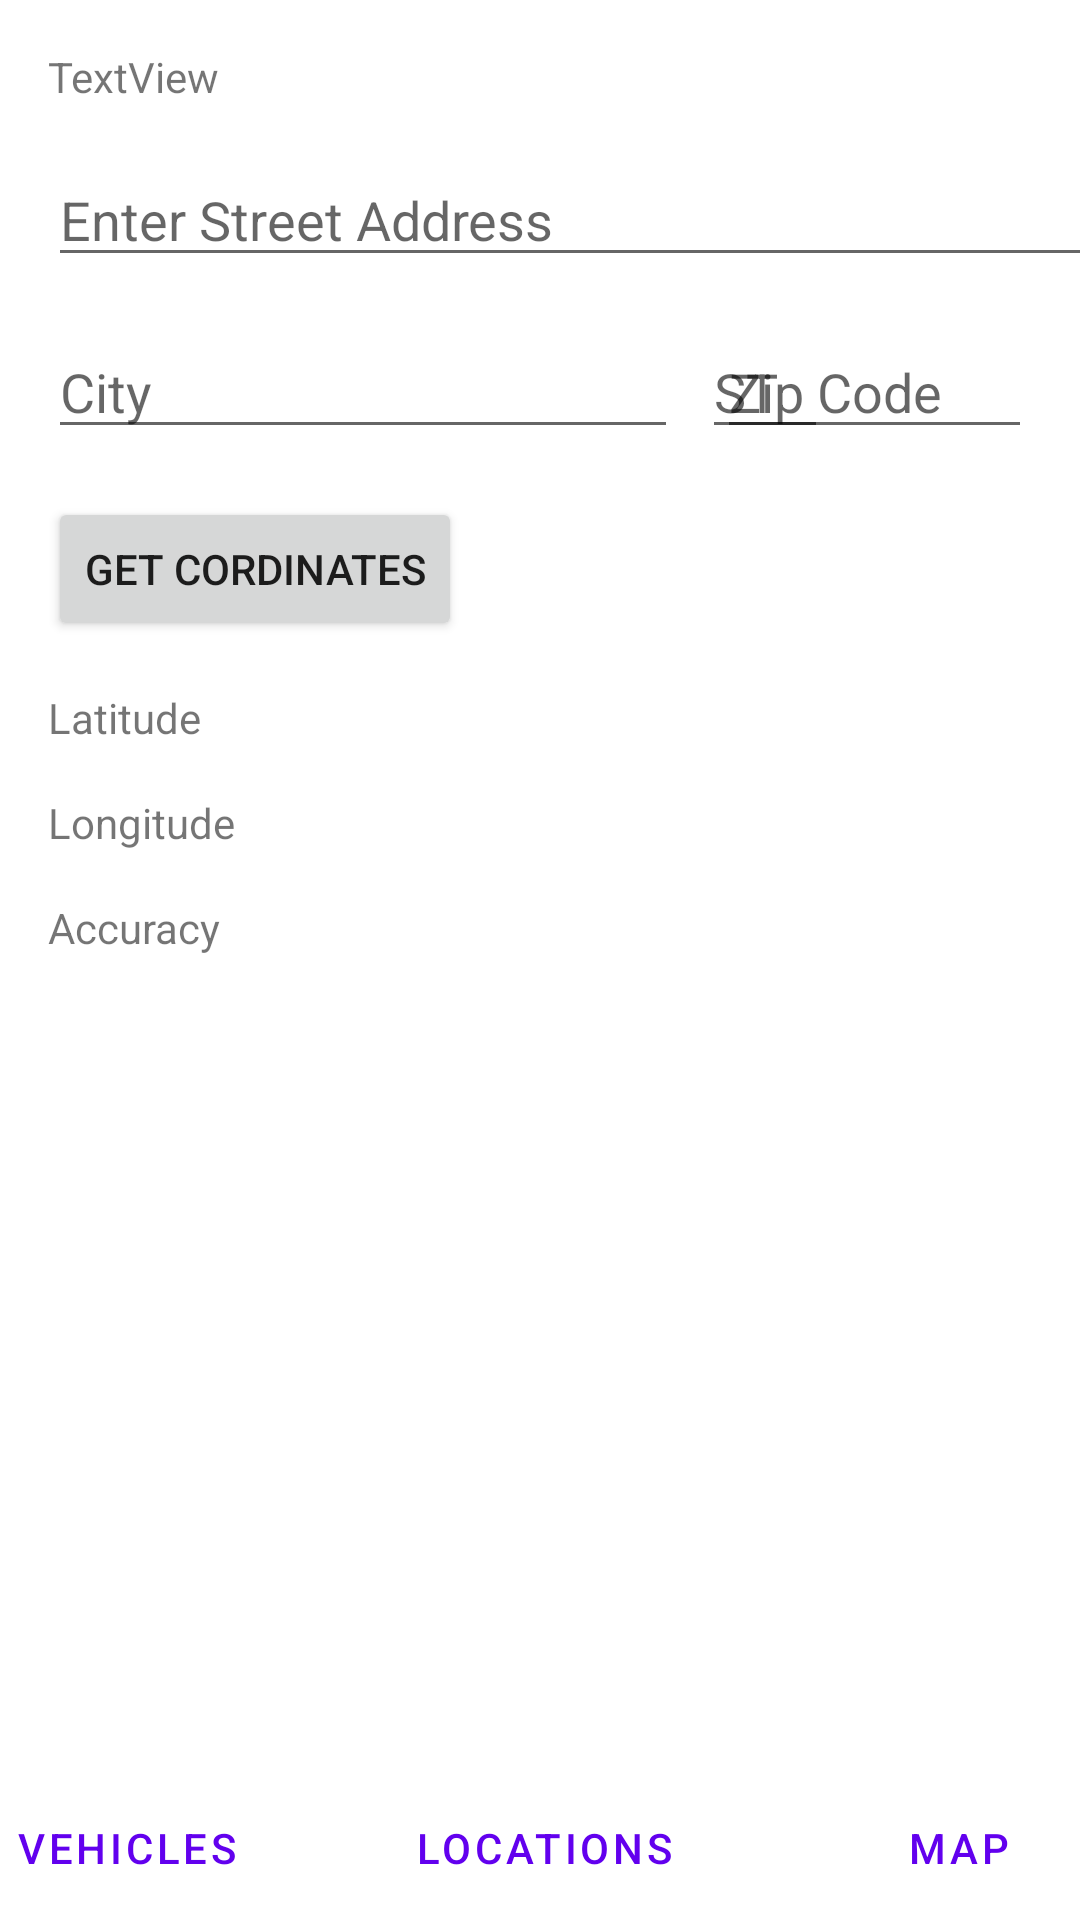

Layout XML and referenced resources for this Android screen:
<!-- AndroidManifest.xml: application theme Theme.Nissan -->
<!-- res/layout/activity_location_map.xml -->
<?xml version="1.0" encoding="utf-8"?>
<androidx.constraintlayout.widget.ConstraintLayout xmlns:android="http://schemas.android.com/apk/res/android"
    xmlns:app="http://schemas.android.com/apk/res-auto"
    xmlns:tools="http://schemas.android.com/tools"
    android:layout_width="match_parent"
    android:layout_height="match_parent"
    tools:context=".LocationMapActivity">
    <LinearLayout
        android:id="@+id/linearLayoutNavigation"
        android:layout_width="409dp"
        android:layout_height="wrap_content"
        android:orientation="horizontal"
        app:layout_constraintBottom_toBottomOf="parent"
        app:layout_constraintEnd_toEndOf="parent"
        app:layout_constraintStart_toStartOf="parent">

        <Button
            android:id="@+id/btnVehicle"
            style="?android:attr/buttonBarButtonStyle"
            android:layout_width="wrap_content"
            android:layout_height="wrap_content"
            android:layout_weight="1"
            android:text="@string/vehicle_screen" />

        <Button
            android:id="@+id/btnLocation"
            style="?android:attr/buttonBarButtonStyle"
            android:layout_width="wrap_content"
            android:layout_height="wrap_content"
            android:layout_weight="1"
            android:text="@string/location_screen" />

        <Button
            android:id="@+id/btnStaff"
            style="?android:attr/buttonBarButtonStyle"
            android:layout_width="wrap_content"
            android:layout_height="wrap_content"
            android:layout_weight="1"
            android:text="Map" />
    </LinearLayout>

    <TextView
        android:id="@+id/textView"
        android:layout_width="wrap_content"
        android:layout_height="wrap_content"
        android:layout_marginStart="16dp"
        android:layout_marginTop="16dp"
        android:layout_marginEnd="16dp"
        android:text="TextView"
        app:layout_constraintStart_toStartOf="parent"
        app:layout_constraintTop_toTopOf="parent" />

    <EditText
        android:id="@+id/editAddress"
        android:layout_width="377dp"
        android:layout_height="0dp"
        android:layout_marginStart="16dp"
        android:layout_marginTop="16dp"
        android:ems="10"
        android:hint="Enter Street Address"
        android:inputType="textPersonName"
        app:layout_constraintStart_toStartOf="parent"
        app:layout_constraintTop_toBottomOf="@+id/textView" />

    <EditText
        android:id="@+id/editCity"
        android:layout_width="wrap_content"
        android:layout_height="wrap_content"
        android:layout_marginStart="16dp"
        android:layout_marginTop="16dp"
        android:ems="10"
        android:hint="City"
        android:inputType="textPersonName"
        app:layout_constraintStart_toStartOf="parent"
        app:layout_constraintTop_toBottomOf="@+id/editAddress" />

    <EditText
        android:id="@+id/editState"
        android:layout_width="wrap_content"
        android:layout_height="wrap_content"
        android:layout_marginStart="8dp"
        android:layout_marginTop="16dp"
        android:ems="2"
        android:hint="ST"
        android:inputType="textPersonName"
        app:layout_constraintStart_toEndOf="@+id/editCity"
        app:layout_constraintTop_toBottomOf="@+id/editAddress" />

    <EditText
        android:id="@+id/editZipCode"
        android:layout_width="wrap_content"
        android:layout_height="wrap_content"
        android:layout_marginTop="16dp"
        android:layout_marginEnd="16dp"
        android:ems="5"
        android:hint="Zip Code"
        android:inputType="textPersonName"
        app:layout_constraintEnd_toEndOf="parent"
        app:layout_constraintTop_toBottomOf="@+id/editAddress" />

    <Button
        android:id="@+id/buttonGetLocation"
        android:layout_width="wrap_content"
        android:layout_height="wrap_content"
        android:layout_marginStart="16dp"
        android:layout_marginTop="16dp"
        android:text="GET CORDINATES"
        app:layout_constraintStart_toStartOf="parent"
        app:layout_constraintTop_toBottomOf="@+id/editCity" />

    <TextView
        android:id="@+id/textLatitude"
        android:layout_width="wrap_content"
        android:layout_height="wrap_content"
        android:layout_marginStart="16dp"
        android:layout_marginTop="16dp"
        android:text="Latitude"
        app:layout_constraintStart_toStartOf="parent"
        app:layout_constraintTop_toBottomOf="@+id/buttonGetLocation" />

    <TextView
        android:id="@+id/textLongitude"
        android:layout_width="wrap_content"
        android:layout_height="wrap_content"
        android:layout_marginStart="16dp"
        android:layout_marginTop="16dp"
        android:text="Longitude"
        app:layout_constraintStart_toStartOf="parent"
        app:layout_constraintTop_toBottomOf="@+id/textLatitude" />

    <TextView
        android:id="@+id/textAccuracy"
        android:layout_width="wrap_content"
        android:layout_height="wrap_content"
        android:layout_marginStart="16dp"
        android:layout_marginTop="16dp"
        android:text="Accuracy"
        app:layout_constraintStart_toStartOf="parent"
        app:layout_constraintTop_toBottomOf="@+id/textLongitude" />

</androidx.constraintlayout.widget.ConstraintLayout>
<!-- resources referenced by this layout -->
<resources>
  <string name="location_screen">Locations</string>
  <string name="vehicle_screen">Vehicles</string>
  <style name="Theme.Nissan" parent="Theme.MaterialComponents.DayNight.DarkActionBar">
          
          <item name="colorPrimary">@color/purple_500</item>
          <item name="colorPrimaryVariant">@color/purple_700</item>
          <item name="colorOnPrimary">@color/white</item>
          
          <item name="colorSecondary">@color/teal_200</item>
          <item name="colorSecondaryVariant">@color/teal_700</item>
          <item name="colorOnSecondary">@color/black</item>
          
          <item name="android:statusBarColor" tools:targetApi="l">?attr/colorPrimaryVariant</item>
          
      </style>
  <color name="purple_500">#FF6200EE</color>
  <color name="purple_700">#FF3700B3</color>
  <color name="white">#FFFFFFFF</color>
  <color name="teal_200">#FF03DAC5</color>
  <color name="teal_700">#FF018786</color>
  <color name="black">#FF000000</color>
</resources>
